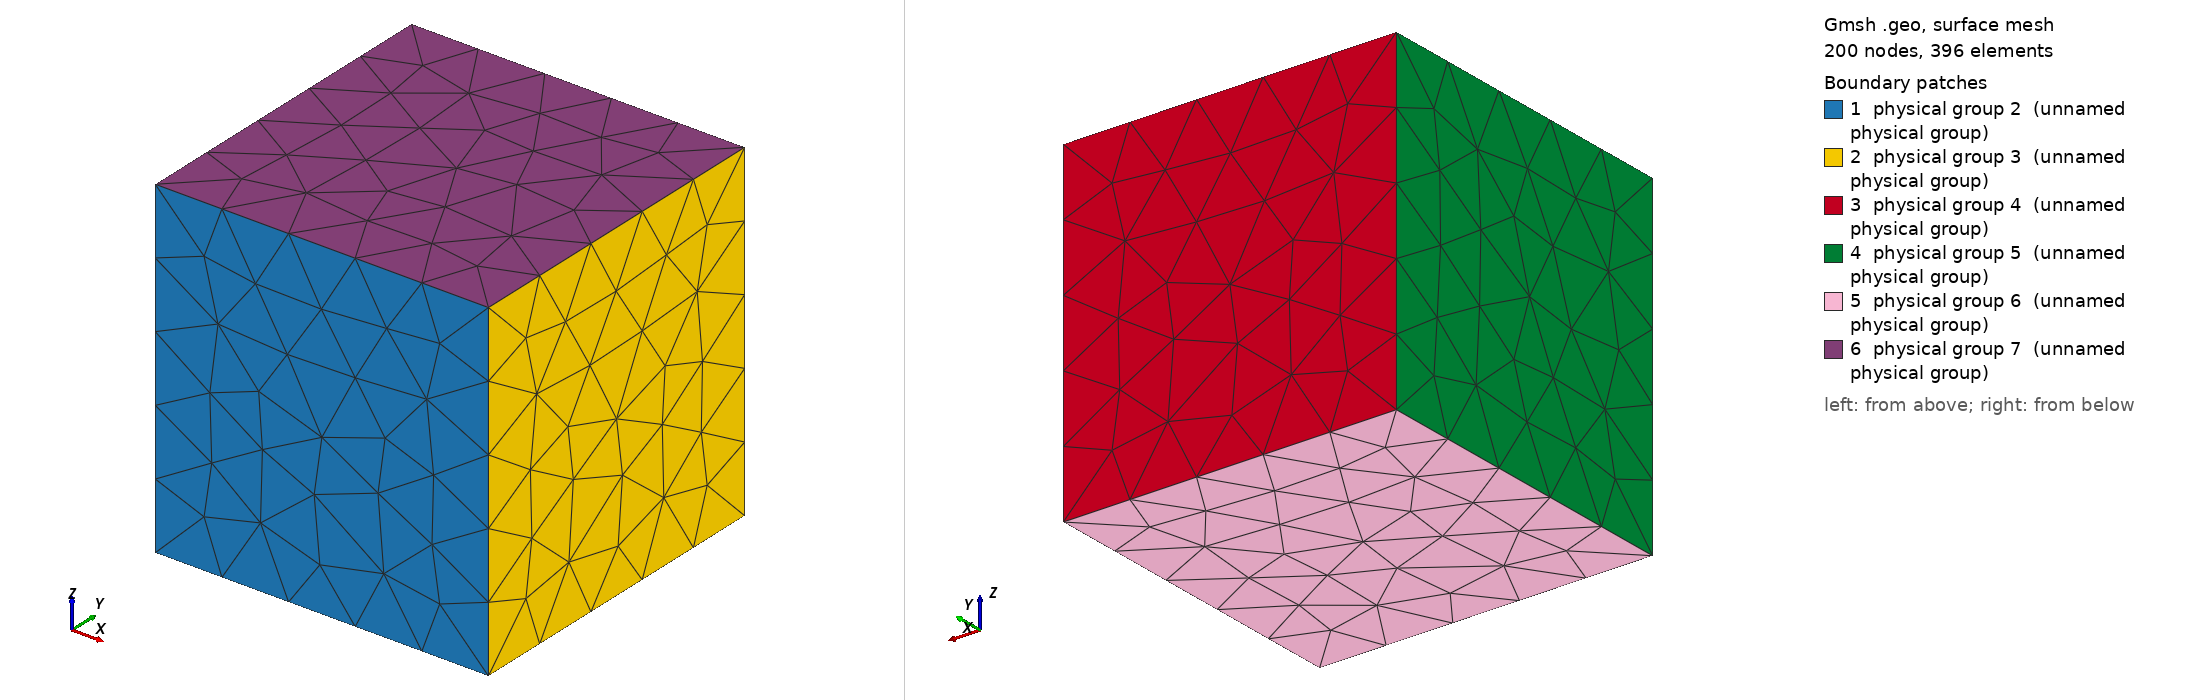

Gmsh geometry script, surface-meshed: 200 nodes, 396 surface elements. Boundary patches (legend numbers): 1 physical group 2 (unnamed physical group), 2 physical group 3 (unnamed physical group), 3 physical group 4 (unnamed physical group), 4 physical group 5 (unnamed physical group), 5 physical group 6 (unnamed physical group), 6 physical group 7 (unnamed physical group). Left view from above one corner, right view from below the opposite corner. Legend entries are the model's physical surfaces. The drawing asked Gmsh for element sizes between 1% and 20% of the model's largest extent; the script's own settings can give other sizes.

=== cube_l1_cl05.geo (drawn) ===
cli = 0.5;
lx = 1.0;
ly = 1.0;
lz = 1.0;
Point (1) = {-lx,-ly,-lz,cli};
Point (2) = {+lx,-ly,-lz,cli};
Point (3) = {+lx,-ly,+lz,cli};
Point (4) = {-lx,-ly,+lz,cli};
Point (5) = {-lx,+ly,-lz,cli};
Point (6) = {+lx,+ly,-lz,cli};
Point (7) = {+lx,+ly,+lz,cli};
Point (8) = {-lx,+ly,+lz,cli};
Line(1) = {1,2};
Line(2) = {2,3};
Line(3) = {3,4};
Line(4) = {4,1};
Line(5) = {5,6};
Line(6) = {6,7};
Line(7) = {7,8};
Line(8) = {8,5};
Line(9) = {2,6};
Line(10) = {3,7};
Line(11) = {1,5};
Line(12) = {4,8};
Line Loop(1) = {1,2,3,4};
Plane Surface(1) = {1};
Line Loop(2) = {9,6,-10,-2};
Plane Surface(2) = {2};
Line Loop(3) = {-5,-8,-7,-6};
Plane Surface(3) = {3};
Line Loop(4) = {-11,-4,12,8};
Plane Surface(4) = {4};
Line Loop(5) = {-1,11,5,-9};
Plane Surface(5) = {5};
Line Loop(6) = {-3,10,7,-12};
Plane Surface(6) = {6};
Physical Surface(2) = {1};
Physical Surface(3) = {2};
Physical Surface(4) = {3};
Physical Surface(5) = {4};
Physical Surface(6) = {5};
Physical Surface(7) = {6};
Surface Loop(1) = {3,5,1,2,6,4};
Volume(1) = {1};
Physical Volume(1) = {1};
